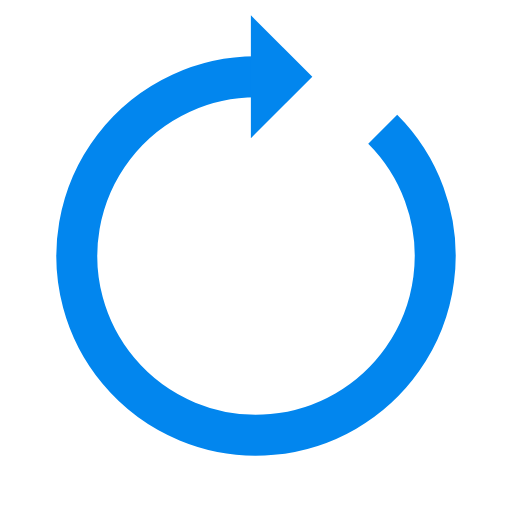
t = 0.00 s
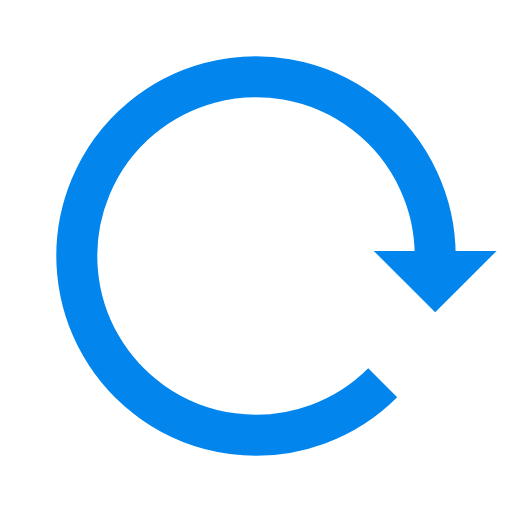
t = 0.25 s
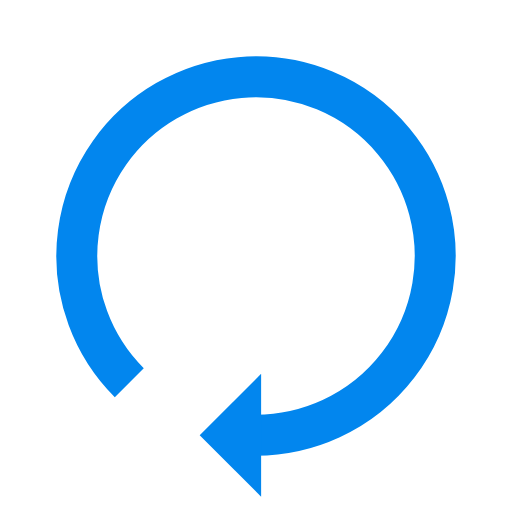
t = 0.50 s
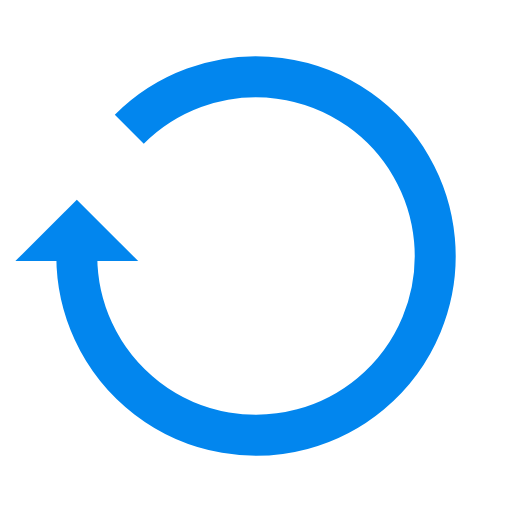
t = 0.75 s

The animated SVG that drew these frames (rendered in a browser with its animation timeline set to each time). Animation: 1 SMIL element (animateTransform=1); one cycle of 1.00 s, repeats indefinitely.

<?xml version="1.0" encoding="utf-8"?>
<svg xmlns="http://www.w3.org/2000/svg" xmlns:xlink="http://www.w3.org/1999/xlink" style="margin: auto; background: none; display: block; shape-rendering: auto;" width="50px" height="50px" viewBox="0 0 100 100" preserveAspectRatio="xMidYMid">
<g>
  <path d="M50 15A35 35 0 1 0 74.74873734152916 25.251262658470843" fill="none" stroke="#0286ee" stroke-width="8"></path>
  <path d="M49 3L49 27L61 15L49 3" fill="#0286ee"></path>
  <animateTransform attributeName="transform" type="rotate" repeatCount="indefinite" dur="1s" values="0 50 50;360 50 50" keyTimes="0;1"></animateTransform>
</g>
</svg>
